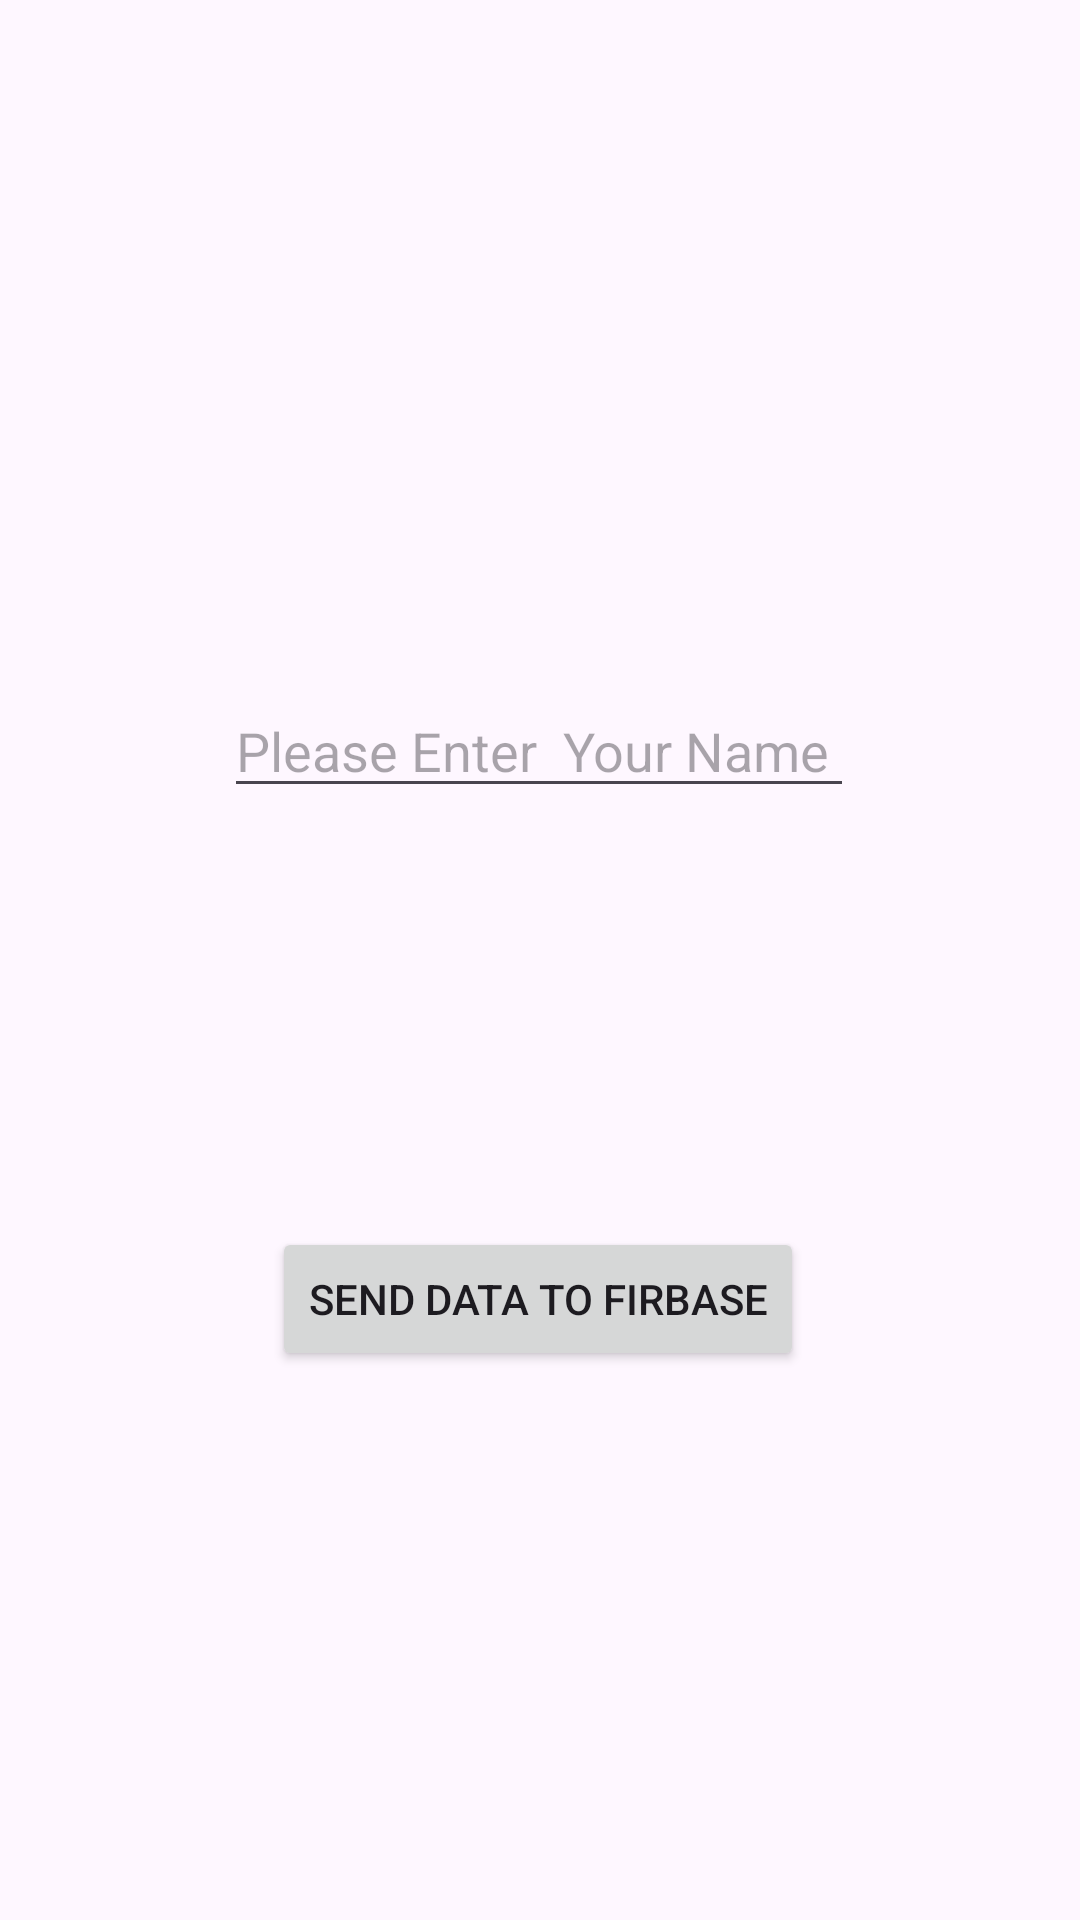

Produce the Android XML layout that renders to this screen, including the resource entries it uses.
<!-- AndroidManifest.xml: application theme Theme.AppCompat.DayNight -->
<!-- res/layout/activity_firebasedb.xml -->
<?xml version="1.0" encoding="utf-8"?>
<androidx.constraintlayout.widget.ConstraintLayout xmlns:android="http://schemas.android.com/apk/res/android"
    xmlns:app="http://schemas.android.com/apk/res-auto"
    xmlns:tools="http://schemas.android.com/tools"
    android:id="@+id/main"
    android:layout_width="match_parent"
    android:layout_height="match_parent"
    tools:context="com.plracticalcoding.firbase_db.FirebaseDBActivity">


    <TextView
        android:id="@+id/usertextView"
        android:layout_width="wrap_content"
        android:layout_height="wrap_content"
        android:layout_marginTop="40dp"
        android:gravity="center"
        android:hint="  "
        android:text=""
        android:textSize="26sp"
        app:layout_constraintBottom_toTopOf="@+id/editTextText"
        app:layout_constraintEnd_toEndOf="parent"
        app:layout_constraintHorizontal_bias="0.498"
        app:layout_constraintStart_toStartOf="parent"
        app:layout_constraintTop_toTopOf="parent"
        app:layout_constraintVertical_bias="0.794" />

    <EditText
        android:id="@+id/editTextText"
        android:layout_width="wrap_content"
        android:layout_height="wrap_content"
        android:layout_marginTop="228dp"
        android:ems="10"
        android:hint="Please Enter  Your Name  "
        android:inputType="text"
        android:text=""
        app:layout_constraintEnd_toEndOf="parent"
        app:layout_constraintHorizontal_bias="0.497"
        app:layout_constraintStart_toStartOf="parent"
        app:layout_constraintTop_toTopOf="parent" />

    <Button
        android:id="@+id/button"
        android:layout_width="wrap_content"
        android:layout_height="wrap_content"
        android:text="Send data to firbase"
        app:layout_constraintBottom_toBottomOf="parent"
        app:layout_constraintEnd_toEndOf="parent"
        app:layout_constraintHorizontal_bias="0.497"
        app:layout_constraintStart_toStartOf="parent"
        app:layout_constraintTop_toTopOf="parent"
        app:layout_constraintVertical_bias="0.691" />


</androidx.constraintlayout.widget.ConstraintLayout>
<!-- resources referenced by this layout -->
<resources>
  <style name="Theme.AppCompat.DayNight" parent="Base.Theme.AppCompat.DayNight" />
  <style name="Base.Theme.AppCompat.DayNight" parent="Theme.Material3.DayNight.NoActionBar">
          
          
      </style>
</resources>
